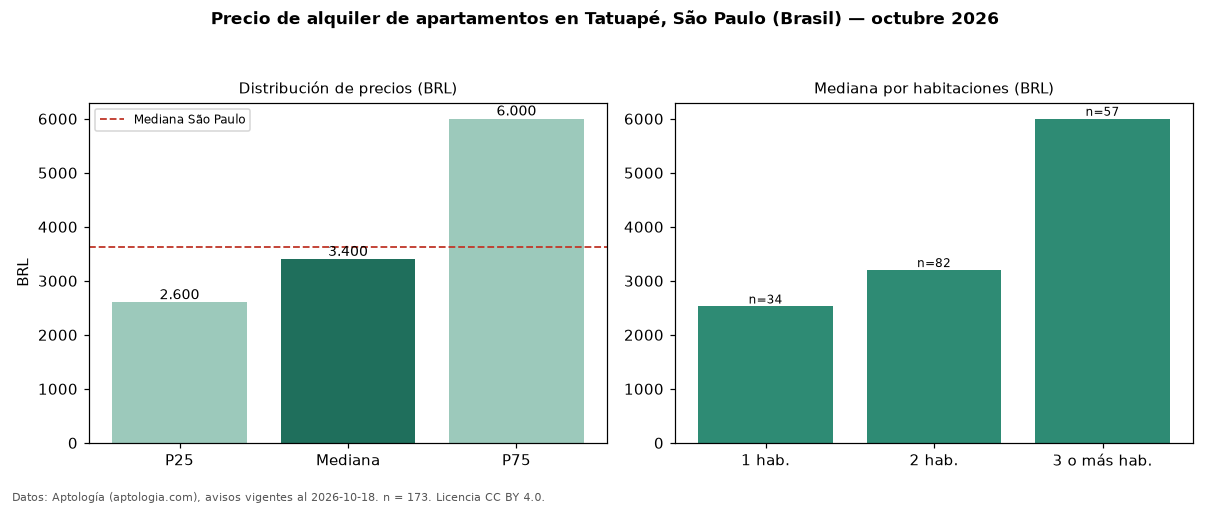

The table this chart was drawn from, first rows:
seccion, metrica, valor, moneda, n
precio, p25, 2600, BRL, 173
precio, mediana, 3400, BRL, 173
precio, p75, 6000, BRL, 173
precio, minimo, 1200, BRL, 173
precio, maximo, 22900, BRL, 173
m2, mediana_precio_m2, 58.46, BRL, 171
m2, area_mediana_m2, 63.0, m2, 171
admin, mediana_admin_mes, 800.0, BRL, 165
banos, mediana_banos, 2.0, , 
parqueadero, pct_con_parqueadero, 92.4, %, 145
habitaciones, 1, 2525, BRL, 34
habitaciones, 2, 3200, BRL, 82
habitaciones, 3+, 6000, BRL, 57
ciudad, mediana_ciudad_referencia, 3621, BRL, 
ciudad, mediana_m2_ciudad, 63.16, BRL, 
fuente, fecha_datos, 2026-10-18, , 
fuente, atribucion, https://www.aptologia.com/br/aluguel/sao…, , 
fuente, licencia, CC BY 4.0, , 
